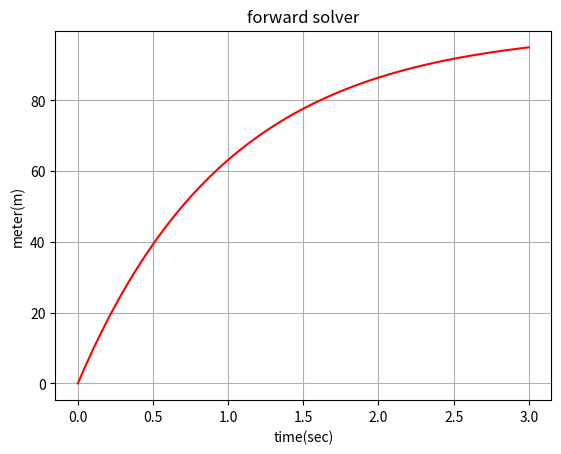

Here is the Python script that generated this plot:
import matplotlib
import matplotlib.pyplot as plt
import numpy as np


def forward_solver(t_initial, t_final, dt, x_0, system_coef_x, system_coef_u, u):
    x_var = np.arange(t_initial,t_final,dt)
    x_var[0] = x_0

    for i in range(0,int((t_final-t_initial)/dt)-1):
        x_var[i+1] =  x_var[i] + dt*(system_coef_x * x_var[i] +system_coef_u*u[i])

    return x_var


#parameters

dt = 0.00001
t_initial = 0
t_final = 3
x_0 = 0
system_coef_x = -1
system_coef_u = 1
u_bias = 100

x = np.arange(t_initial,t_final,dt)
t = np.arange(t_initial,t_final,dt)
u = np.arange(t_initial,t_final,dt)


for i in range(0,int((t_final-t_initial)/dt)-1):
    u[i] = u_bias

x = forward_solver(t_initial,t_final,dt,x_0,system_coef_x,system_coef_u,u)

plt.figure()
plt.plot(t,x,'r')
plt.xlabel('time(sec)')
plt.ylabel('meter(m)')
plt.title('forward solver')
plt.grid(True)
plt.show()